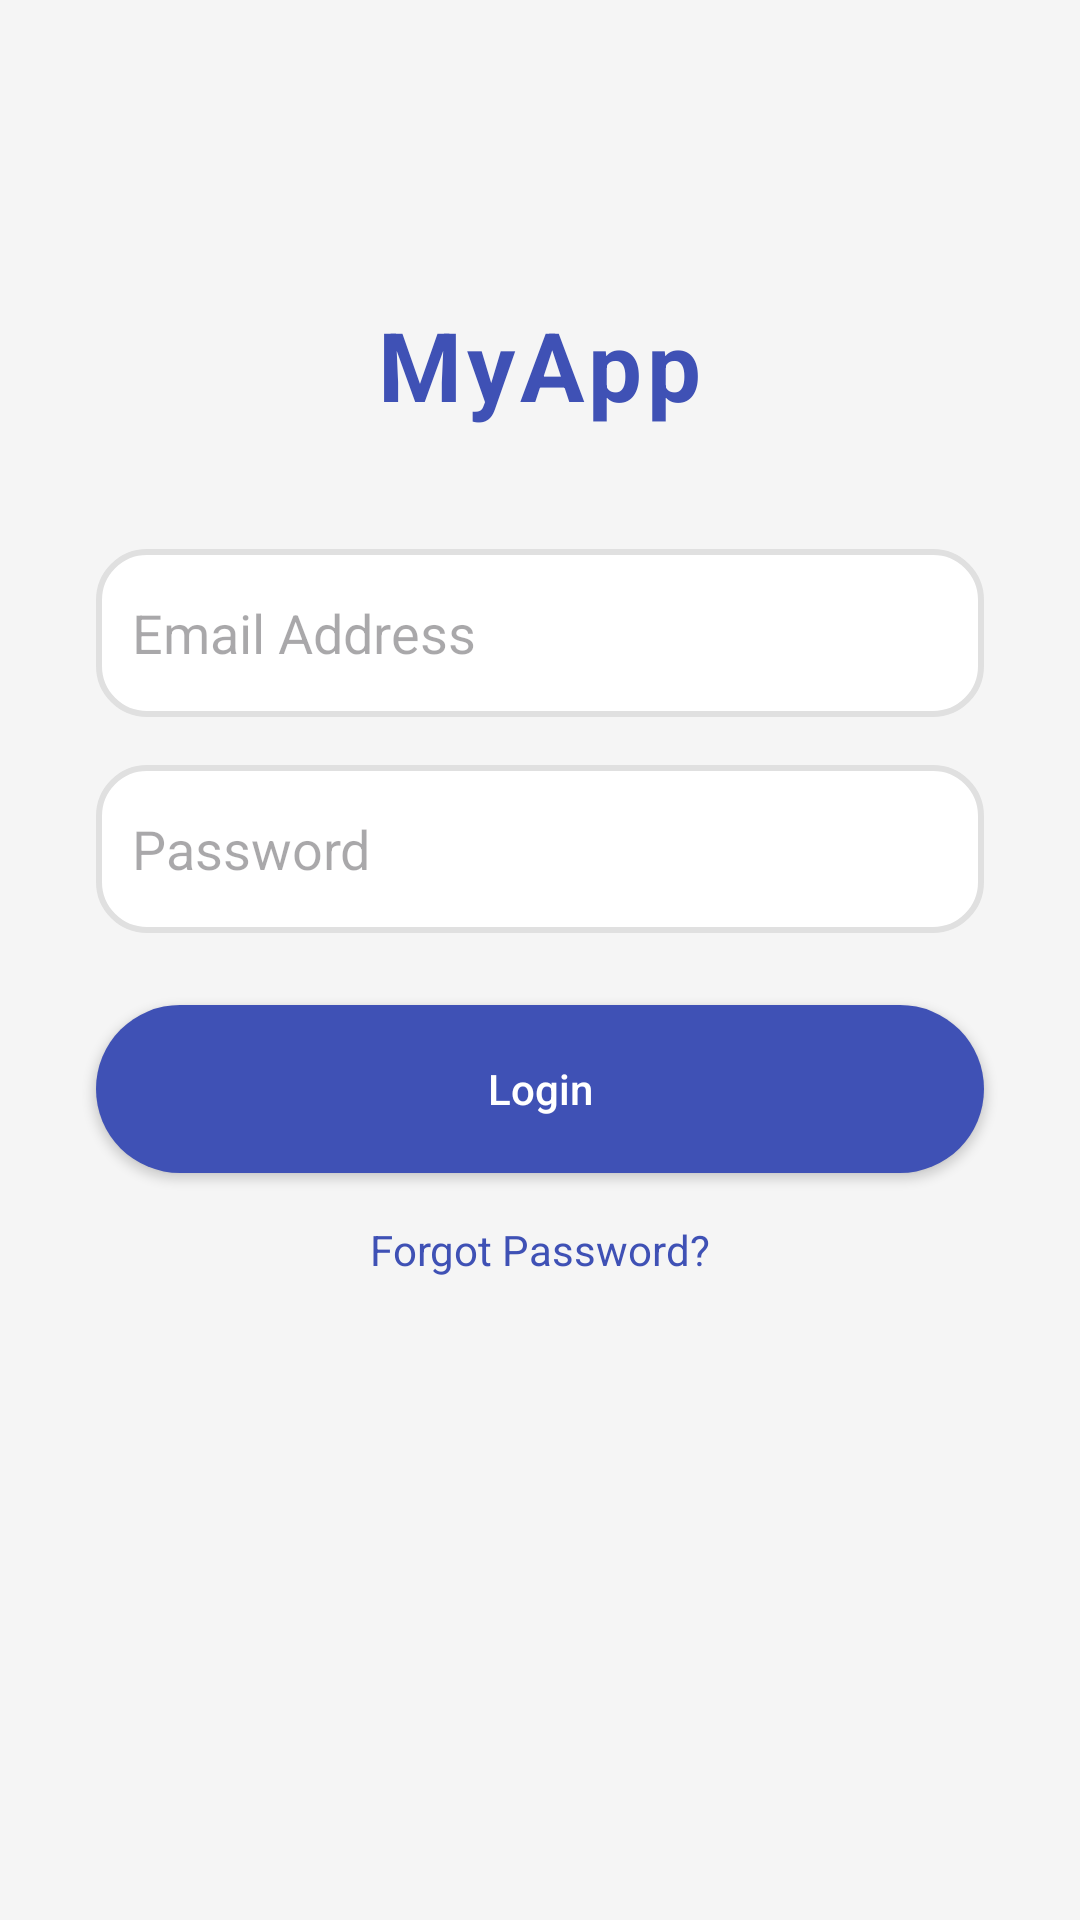

Android layout source for this screen:
<!-- AndroidManifest.xml: application theme Theme.Task2_UIUX -->
<!-- res/layout/activity_main.xml -->
<?xml version="1.0" encoding="utf-8"?>
<androidx.constraintlayout.widget.ConstraintLayout
    xmlns:android="http://schemas.android.com/apk/res/android"
    xmlns:app="http://schemas.android.com/apk/res-auto"
    android:layout_width="match_parent"
    android:layout_height="match_parent"
    android:background="@color/backgroundColor">



    
    <TextView
        android:id="@+id/titleText"
        android:layout_width="wrap_content"
        android:layout_height="wrap_content"
        android:text="MyApp"
        android:textSize="32sp"
        android:textStyle="bold"
        android:textColor="@color/primaryColor"
        android:letterSpacing="0.05"
        app:layout_constraintTop_toTopOf="parent"
        app:layout_constraintStart_toStartOf="parent"
        app:layout_constraintEnd_toEndOf="parent"
        android:layout_marginTop="100dp"/>

    
    <EditText
        android:id="@+id/emailField"
        android:layout_width="0dp"
        android:layout_height="56dp"
        android:hint="Email Address"
        android:padding="12dp"
        android:background="@drawable/edittext_background"
        android:backgroundTint="@null"
        app:layout_constraintTop_toBottomOf="@id/titleText"
        app:layout_constraintStart_toStartOf="parent"
        app:layout_constraintEnd_toEndOf="parent"
        android:layout_marginTop="40dp"
        android:layout_marginStart="32dp"
        android:layout_marginEnd="32dp"/>

    
    <EditText
        android:id="@+id/passwordField"
        android:layout_width="0dp"
        android:layout_height="56dp"
        android:hint="Password"
        android:inputType="textPassword"
        android:padding="12dp"
        android:background="@drawable/edittext_background"
        android:backgroundTint="@null"
        app:layout_constraintTop_toBottomOf="@id/emailField"
        app:layout_constraintStart_toStartOf="parent"
        app:layout_constraintEnd_toEndOf="parent"
        android:layout_marginTop="16dp"
        android:layout_marginStart="32dp"
        android:layout_marginEnd="32dp"/>

    
    <Button
        android:id="@+id/loginButton"
        android:layout_width="0dp"
        android:layout_height="56dp"
        android:text="Login"
        android:textAllCaps="false"
        android:textColor="@color/white"
        android:background="@drawable/button_background"
        android:elevation="6dp"
        app:layout_constraintTop_toBottomOf="@id/passwordField"
        app:layout_constraintStart_toStartOf="parent"
        app:layout_constraintEnd_toEndOf="parent"
        android:layout_marginTop="24dp"
        android:layout_marginStart="32dp"
        android:layout_marginEnd="32dp"/>

    
    <TextView
        android:id="@+id/forgotPassword"
        android:layout_width="wrap_content"
        android:layout_height="wrap_content"
        android:text="Forgot Password?"
        android:textColor="#3F51B5"
        app:layout_constraintTop_toBottomOf="@id/loginButton"
        app:layout_constraintStart_toStartOf="parent"
        app:layout_constraintEnd_toEndOf="parent"
        android:layout_marginTop="16dp"/>

</androidx.constraintlayout.widget.ConstraintLayout>
<!-- resources referenced by this layout -->
<resources>
  <color name="backgroundColor">#F5F5F5</color>
  <color name="primaryColor">#3F51B5</color>
  <color name="white">#FFFFFF</color>
  <!-- drawable button_background (drawable) -->
  <shape xmlns:android="http://schemas.android.com/apk/res/android">
  
      <solid android:color="@color/primaryColor"/>
  
      <corners android:radius="30dp"/>
  
  </shape>
  <!-- drawable edittext_background (drawable) -->
  <selector xmlns:android="http://schemas.android.com/apk/res/android">
  
      <item android:state_focused="true">
          <shape>
              <solid android:color="@color/white"/>
              <corners android:radius="16dp"/>
              <stroke
                  android:width="2dp"
                  android:color="@color/primaryColor"/>
          </shape>
      </item>
  
      <item>
          <shape>
              <solid android:color="@color/white"/>
              <corners android:radius="16dp"/>
              <stroke
                  android:width="2dp"
                  android:color="#E0E0E0"/>
          </shape>
      </item>
  
  </selector>
  <style name="Theme.Task2_UIUX" parent="Base.Theme.Task2_UIUX" />
  <style name="Base.Theme.Task2_UIUX" parent="Theme.Material3.DayNight.NoActionBar">
          
          
      </style>
</resources>
